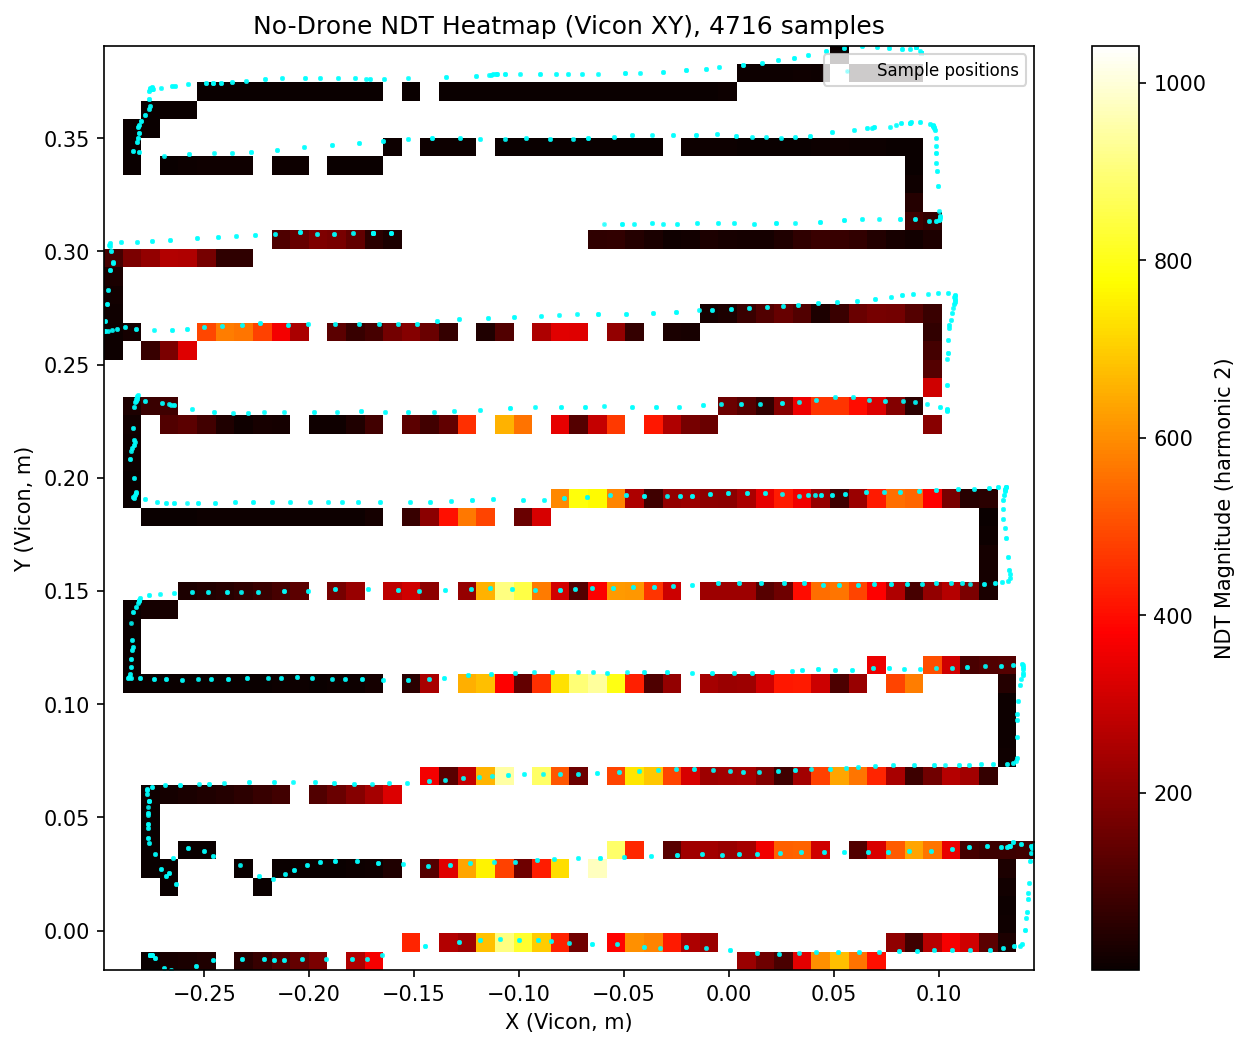

Source data for this figure (header and first rows):
timestamp, x_m, y_m, magnitude_h2, laser_distance_cm
2026-05-13T12:55:54.673488, 0.0915, 0.3876, 0.2435, 4.500
2026-05-13T12:55:54.693420, 0.0915, 0.3876, 0.4557, 4.500
2026-05-13T12:55:54.713410, 0.0915, 0.3876, 0.2784, 4.500
2026-05-13T12:55:54.735426, 0.0915, 0.3876, 0.4895, 4.300
2026-05-13T12:55:54.754370, 0.0915, 0.3876, 0.3, 4.300
2026-05-13T12:55:54.776414, 0.0915, 0.3876, 0.4797, 4.300
2026-05-13T12:55:54.795333, 0.0915, 0.3876, 0.2373, 4.300
2026-05-13T12:55:54.817404, 0.0915, 0.3876, 0.6981, 4.500
2026-05-13T12:55:54.836342, 0.0915, 0.3876, 0.3217, 4.500
2026-05-13T12:55:54.857284, 0.0915, 0.3876, 0.6121, 4.500
2026-05-13T12:55:54.878327, 0.0915, 0.3876, 0.4172, 4.700
2026-05-13T12:55:54.898288, 0.0915, 0.3876, 0.5898, 4.700
2026-05-13T12:55:54.919325, 0.0915, 0.3876, 0.2817, 4.400
2026-05-13T12:55:54.939274, 0.0915, 0.3876, 0.6711, 4.400
2026-05-13T12:55:54.959197, 0.0915, 0.3876, 0.237, 4.400
2026-05-13T12:55:54.981218, 0.0915, 0.3876, 0.6234, 4.300
2026-05-13T12:55:55.000149, 0.0915, 0.3876, 0.4247, 4.300
2026-05-13T12:55:55.022183, 0.0915, 0.3876, 0.3595, 4.600
2026-05-13T12:55:55.041120, 0.0915, 0.3876, 0.376, 4.600
2026-05-13T12:55:55.062112, 0.0915, 0.3876, 0.4398, 4.600
2026-05-13T12:55:55.082092, 0.0915, 0.3876, 0.4504, 4.600
2026-05-13T12:55:55.103077, 0.0915, 0.3876, 0.2445, 4.600
2026-05-13T12:55:55.124137, 0.0915, 0.3876, 0.4493, 4.300
2026-05-13T12:55:55.144038, 0.0915, 0.3876, 0.2766, 4.300
2026-05-13T12:55:55.165064, 0.0915, 0.3876, 0.3197, 4.600
2026-05-13T12:55:55.185005, 0.0915, 0.3876, 0.3485, 4.600
2026-05-13T12:55:55.204978, 0.0915, 0.3876, 0.3424, 4.600
2026-05-13T12:55:55.227007, 0.0915, 0.3876, 0.3614, 4.300
2026-05-13T12:55:55.245944, 0.0915, 0.3876, 0.2286, 4.300
2026-05-13T12:55:55.268157, 0.0915, 0.3876, 0.2681, 4.600
2026-05-13T12:55:55.286914, 0.0915, 0.3876, 0.08958, 4.600
2026-05-13T12:55:55.307886, 0.0915, 0.3876, 0.4632, 4.600
2026-05-13T12:55:55.328917, 0.0915, 0.3876, 0.1194, 4.300
2026-05-13T12:55:55.348841, 0.0915, 0.3876, 0.2745, 4.300
2026-05-13T12:55:55.369876, 0.0915, 0.3876, 0.2449, 4.700
2026-05-13T12:55:55.389811, 0.0915, 0.3876, 0.2098, 4.700
2026-05-13T12:55:55.410838, 0.0915, 0.3876, 0.2664, 4.300
2026-05-13T12:55:55.430782, 0.0915, 0.3876, 0.07115, 4.300
2026-05-13T12:55:55.450751, 0.0915, 0.3876, 0.3428, 4.300
2026-05-13T12:55:55.472779, 0.0915, 0.3876, 0.1823, 4.700
2026-05-13T12:55:55.491732, 0.0915, 0.3876, 0.1306, 4.700
2026-05-13T12:55:55.513745, 0.0915, 0.3876, 0.2208, 4.500
2026-05-13T12:55:55.532678, 0.0915, 0.3876, 0.1775, 4.500
2026-05-13T12:55:55.553660, 0.0915, 0.3876, 0.212, 4.500
2026-05-13T12:55:55.574694, 0.0915, 0.3876, 0.1174, 4.400
2026-05-13T12:55:55.594637, 0.0915, 0.3876, 0.3659, 4.400
2026-05-13T12:55:55.615660, 0.0915, 0.3876, 0.1844, 4.400
2026-05-13T12:55:55.635637, 0.0915, 0.3876, 0.1058, 4.400
2026-05-13T12:55:55.655578, 0.0915, 0.3876, 0.2249, 4.400
2026-05-13T12:55:55.676558, 0.0915, 0.3876, 0.2943, 4.500
2026-05-13T12:55:55.696542, 0.0915, 0.3876, 0.2317, 4.500
2026-05-13T12:55:55.718568, 0.0915, 0.3876, 0.1066, 4.500
2026-05-13T12:55:55.737508, 0.0915, 0.3876, 0.2049, 4.500
2026-05-13T12:55:55.759534, 0.0915, 0.3876, 0.1574, 4.700
2026-05-13T12:55:55.778478, 0.0915, 0.3876, 0.3259, 4.700
2026-05-13T12:55:55.799448, 0.0915, 0.3876, 0.034, 4.700
2026-05-13T12:55:55.820502, 0.0915, 0.3876, 0.1624, 4.200
2026-05-13T12:55:55.840456, 0.0915, 0.3876, 0.1386, 4.200
2026-05-13T12:55:55.861468, 0.0915, 0.3876, 0.2994, 4.700
2026-05-13T12:55:55.881385, 0.0915, 0.3876, 0.1754, 4.700
... 4,656 more rows
